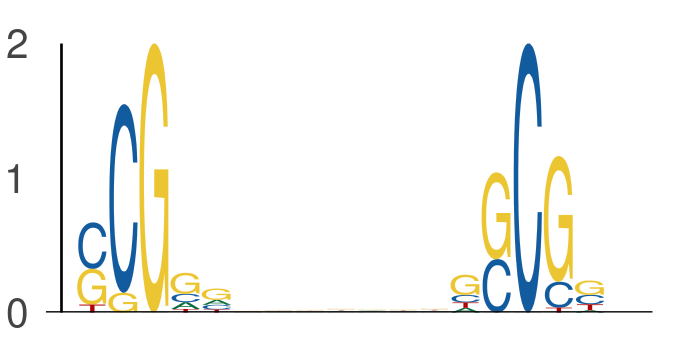

Data behind this chart, as committed beside it:
seq_index, start_position, end_position, is_reversed_complement
4575, 41, 46, 0
4575, 53, 58, 0
6651, 10, 15, 0
6651, 22, 27, 0
6651, 24, 29, 0
6651, 36, 41, 0
3569, 55, 60, 0
3569, 67, 72, 0
3381, 58, 63, 0
3381, 70, 75, 0
7517, 41, 46, 0
7517, 53, 58, 0
5400, 47, 52, 0
5400, 59, 64, 0
5839, 14, 19, 0
5839, 26, 31, 0
3042, 43, 48, 0
3042, 55, 60, 0
6000, 59, 64, 0
6000, 71, 76, 0
5009, 54, 59, 0
5009, 66, 71, 0
4124, 28, 33, 0
4124, 40, 45, 0
2949, 49, 54, 0
2949, 61, 66, 0
3346, 48, 53, 0
3346, 60, 65, 0
4605, 41, 46, 0
4605, 53, 58, 0
2671, 46, 51, 0
2671, 58, 63, 0
3869, 43, 48, 0
3869, 55, 60, 0
4399, 40, 45, 0
4399, 52, 57, 0
7644, 18, 23, 0
7644, 30, 35, 0
630, 41, 46, 0
630, 53, 58, 0
6657, 55, 60, 0
6657, 67, 72, 0
6657, 54, 59, 0
6657, 66, 71, 0
7060, 58, 63, 0
7060, 70, 75, 0
2631, 58, 63, 0
2631, 70, 75, 0
7048, 28, 33, 0
7048, 40, 45, 0
5752, 17, 22, 0
5752, 29, 34, 0
7767, 60, 65, 0
7767, 72, 77, 0
4296, 55, 60, 0
4296, 67, 72, 0
282, 44, 49, 0
282, 56, 61, 0
2490, 24, 29, 0
2490, 36, 41, 0
... 848 more rows
